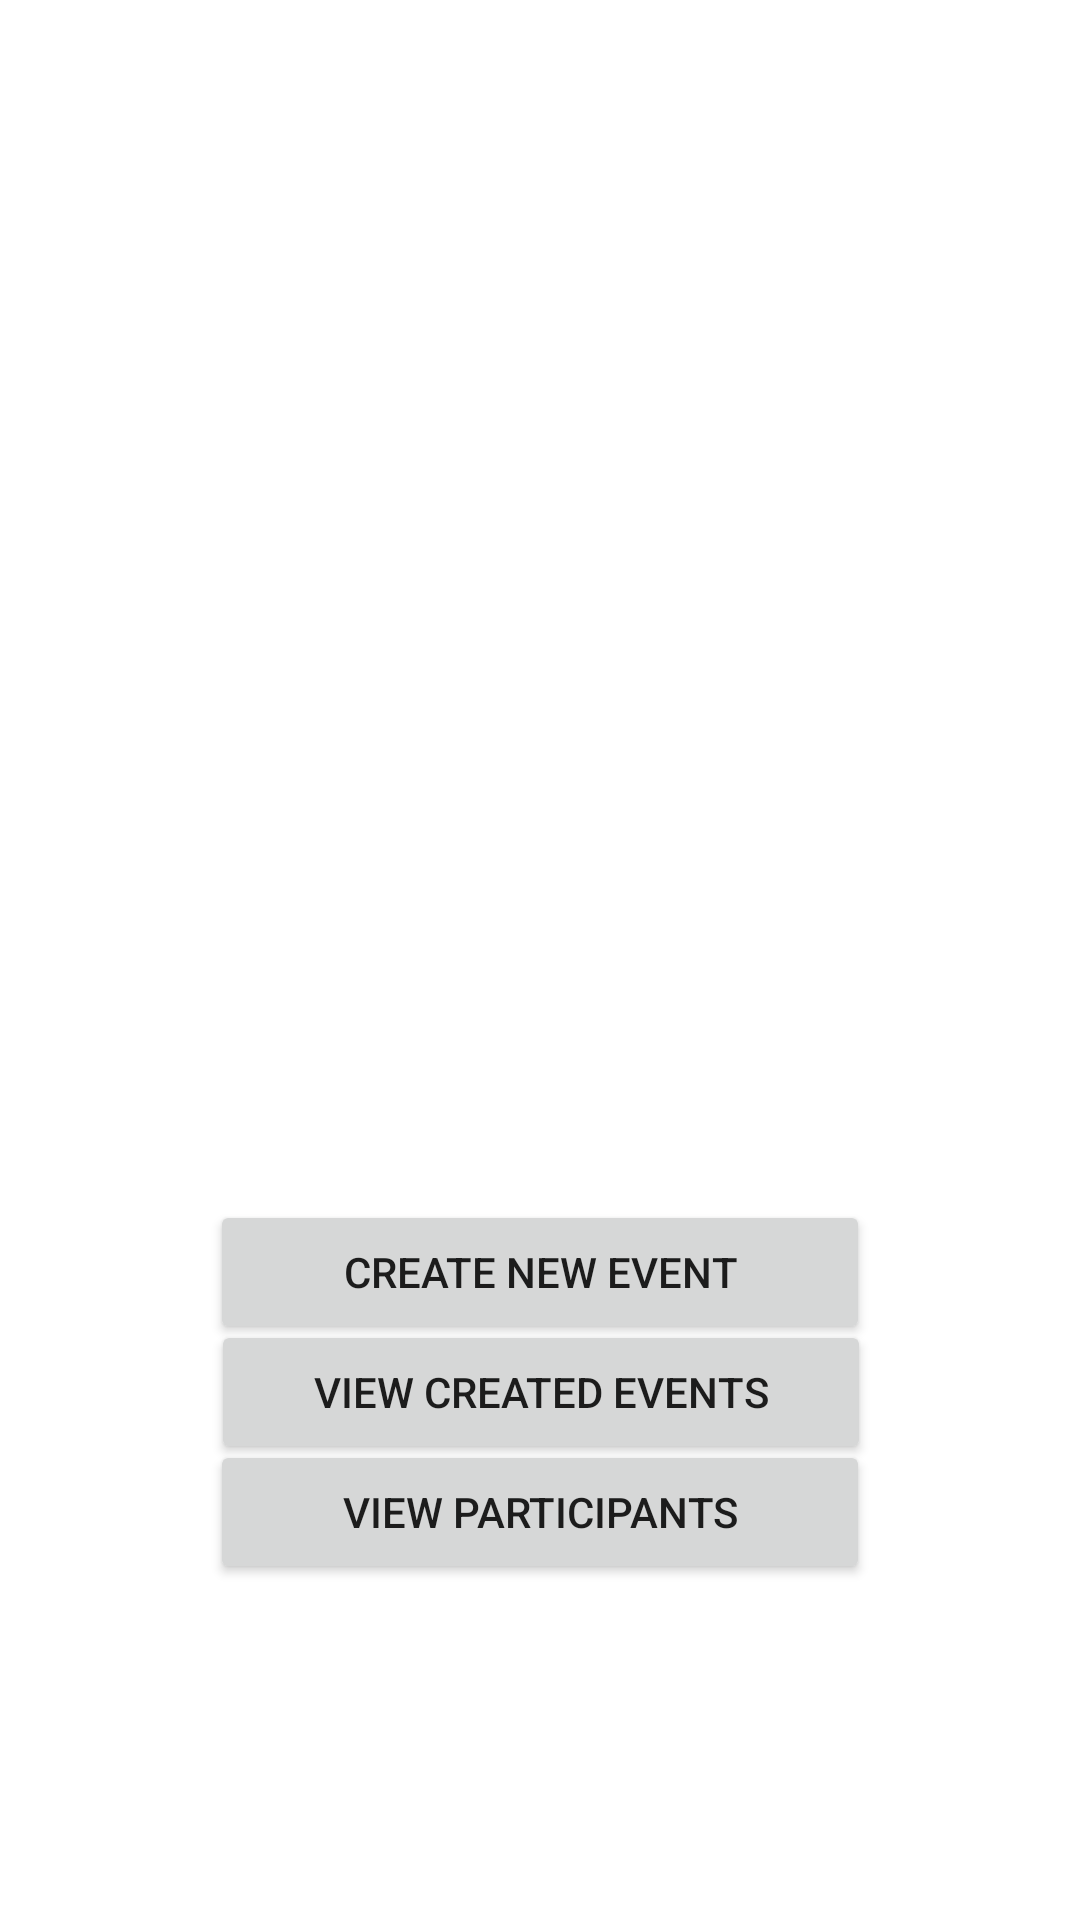

Layout XML and referenced resources for this Android screen:
<!-- AndroidManifest.xml: application theme Theme.GCCCyclingApp -->
<!-- res/layout/activity_club_owner_page.xml -->
<?xml version="1.0" encoding="utf-8"?>
<LinearLayout xmlns:android="http://schemas.android.com/apk/res/android"
    xmlns:app="http://schemas.android.com/apk/res-auto"
    xmlns:tools="http://schemas.android.com/tools"
    android:id="@+id/layout"
    android:layout_width="match_parent"
    android:layout_height="match_parent"
    android:visibility="visible">

    <androidx.constraintlayout.widget.ConstraintLayout
        android:layout_width="match_parent"
        android:layout_height="match_parent">

        <TextView
            android:id="@+id/txtWelcomeMsg"
            android:layout_width="233dp"
            android:layout_height="140dp"
            android:layout_marginStart="32dp"
            android:layout_marginTop="107dp"
            android:layout_marginEnd="32dp"
            android:gravity="center"
            android:textSize="21sp"
            android:textStyle="bold"
            app:layout_constraintEnd_toEndOf="parent"
            app:layout_constraintStart_toStartOf="parent"
            app:layout_constraintTop_toTopOf="parent" />

        <Button
            android:id="@+id/createNewEventBtn2"
            android:layout_width="wrap_content"
            android:layout_height="wrap_content"
            android:layout_marginStart="32dp"
            android:layout_marginEnd="32dp"
            android:layout_marginBottom="192dp"
            android:maxWidth="220dp"
            android:minWidth="220dp"
            android:onClick="createEvent"
            android:text="Create New Event"
            android:visibility="visible"
            app:layout_constraintBottom_toBottomOf="parent"
            app:layout_constraintEnd_toEndOf="parent"
            app:layout_constraintHorizontal_bias="0.502"
            app:layout_constraintStart_toStartOf="parent" />

        <Button
            android:id="@+id/viewCreatedEventsBtn"
            android:layout_width="wrap_content"
            android:layout_height="wrap_content"
            android:layout_marginBottom="152dp"
            android:maxWidth="220dp"
            android:minWidth="220dp"
            android:onClick="createEvent"
            android:text="View Created Events"
            android:visibility="visible"
            app:layout_constraintBottom_toBottomOf="parent"
            app:layout_constraintEnd_toEndOf="parent"
            app:layout_constraintHorizontal_bias="0.502"
            app:layout_constraintStart_toStartOf="parent" />

        <Button
            android:id="@+id/viewClubParticipantsBtn"
            android:layout_width="wrap_content"
            android:layout_height="wrap_content"
            android:layout_marginStart="32dp"
            android:layout_marginEnd="32dp"
            android:layout_marginBottom="112dp"
            android:maxWidth="220dp"
            android:minWidth="220dp"
            android:onClick="createEvent"
            android:text="View Participants"
            android:visibility="visible"
            app:layout_constraintBottom_toBottomOf="parent"
            app:layout_constraintEnd_toEndOf="parent"
            app:layout_constraintHorizontal_bias="0.502"
            app:layout_constraintStart_toStartOf="parent" />


    </androidx.constraintlayout.widget.ConstraintLayout>
</LinearLayout>
<!-- resources referenced by this layout -->
<resources>
  <style name="Theme.GCCCyclingApp" parent="Theme.MaterialComponents.DayNight.DarkActionBar">
          
          <item name="colorPrimary">@color/purple_500</item>
          <item name="colorPrimaryVariant">@color/purple_700</item>
          <item name="colorOnPrimary">@color/white</item>
          
          <item name="colorSecondary">@color/teal_200</item>
          <item name="colorSecondaryVariant">@color/teal_700</item>
          <item name="colorOnSecondary">@color/black</item>
          
          <item name="android:statusBarColor">?attr/colorPrimaryVariant</item>
          
      </style>
  <!-- not gathered from this repository: default colours our renderer supplied (Android Studio template values) -->
  <color name="purple_500">#FF6200EE</color>
  <color name="purple_700">#FF3700B3</color>
  <color name="teal_200">#FF03DAC5</color>
  <color name="teal_700">#FF018786</color>
  <color name="black">#FF000000</color>
  <color name="white">#FFFFFFFF</color>
</resources>
